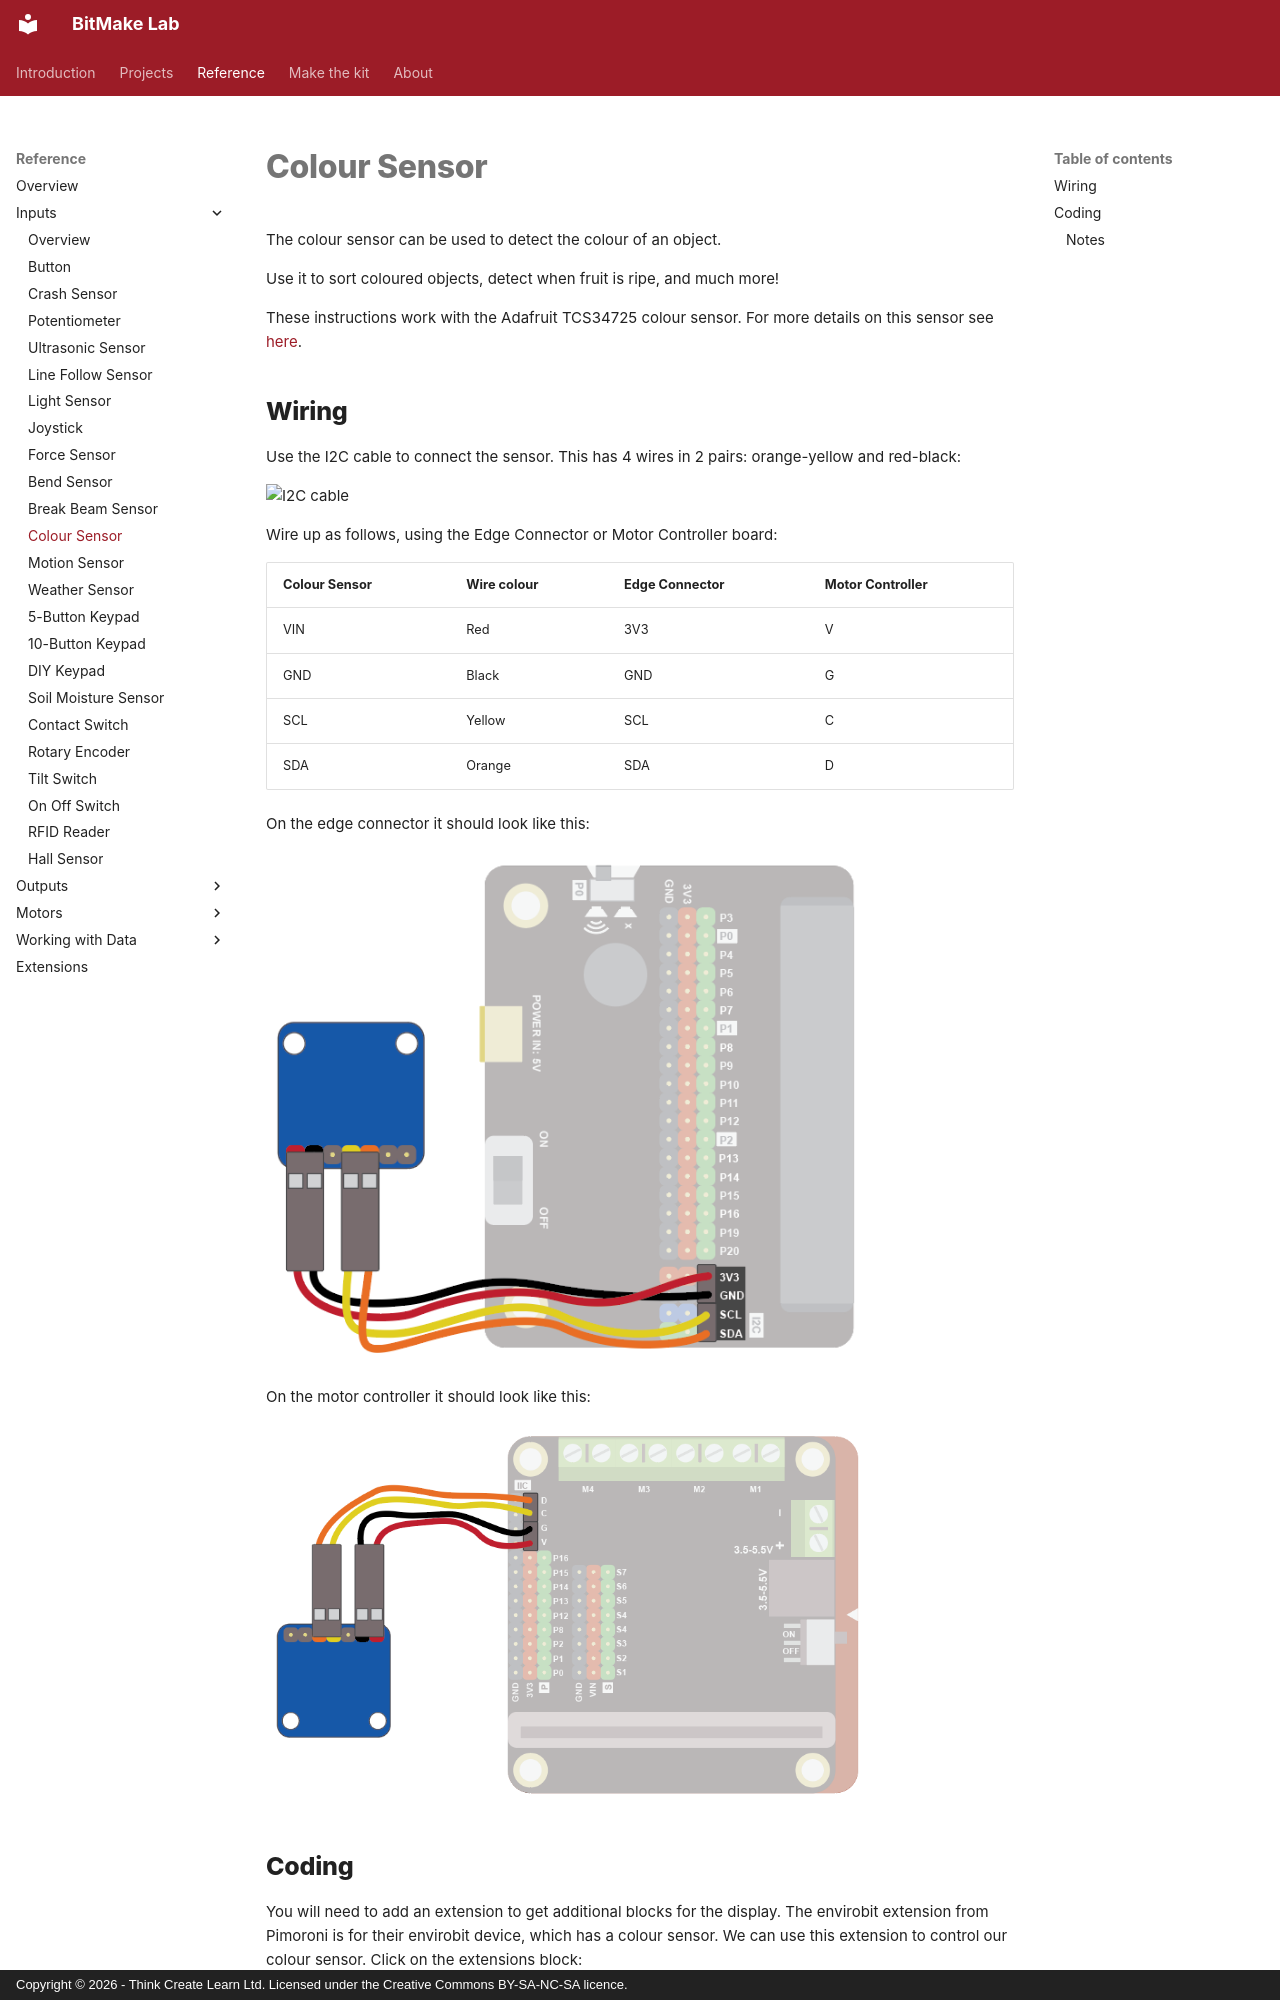

repository: lewfer/Website-BitMakeLab · page: reference/inputs/colour-sensor/index.html · generator: mkdocs · copyright: Copyright © 2026 - Think Create Learn Ltd. Licensed under the Creative Commons BY-SA-NC-SA licence.

The colour sensor can be used to detect the colour of an object.

Use it to sort coloured objects, detect when fruit is ripe, and much more!

These instructions work with the Adafruit TCS34725 colour sensor.  For more details on this sensor see <a herf="https://learn.adafruit.com/adafruit-color-sensors/overview" target="_blank">here</a>.
